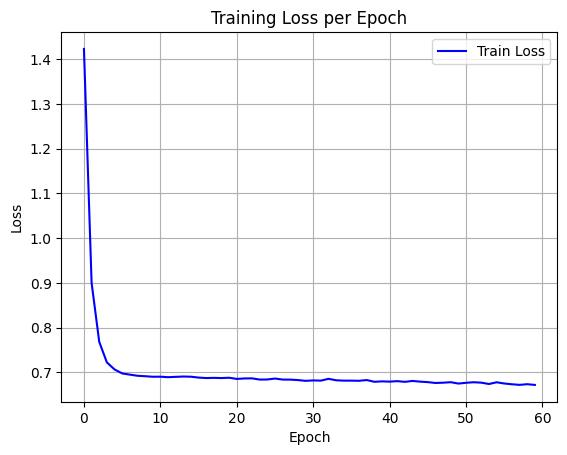

Source data for this figure (header and first rows):
epoch, train_loss
0, 1.423
1, 0.9
2, 0.768
3, 0.722
4, 0.7063
5, 0.6973
6, 0.6946
7, 0.6921
8, 0.6911
9, 0.6899
10, 0.69
11, 0.6889
12, 0.6897
13, 0.6904
14, 0.69
15, 0.688
16, 0.687
17, 0.6874
18, 0.687
19, 0.6877
20, 0.685
21, 0.6861
22, 0.6863
23, 0.6836
24, 0.6838
25, 0.6859
26, 0.6836
27, 0.6834
28, 0.6825
29, 0.6807
30, 0.6817
31, 0.6812
32, 0.6852
33, 0.682
34, 0.6812
35, 0.6812
36, 0.6808
37, 0.6825
38, 0.6786
39, 0.6796
40, 0.679
41, 0.68
42, 0.6785
43, 0.6805
44, 0.6789
45, 0.6779
46, 0.676
47, 0.6766
48, 0.6777
49, 0.6747
50, 0.6764
51, 0.6776
52, 0.6766
53, 0.6737
54, 0.6775
55, 0.6748
56, 0.6731
57, 0.6717
58, 0.6732
59, 0.6716
